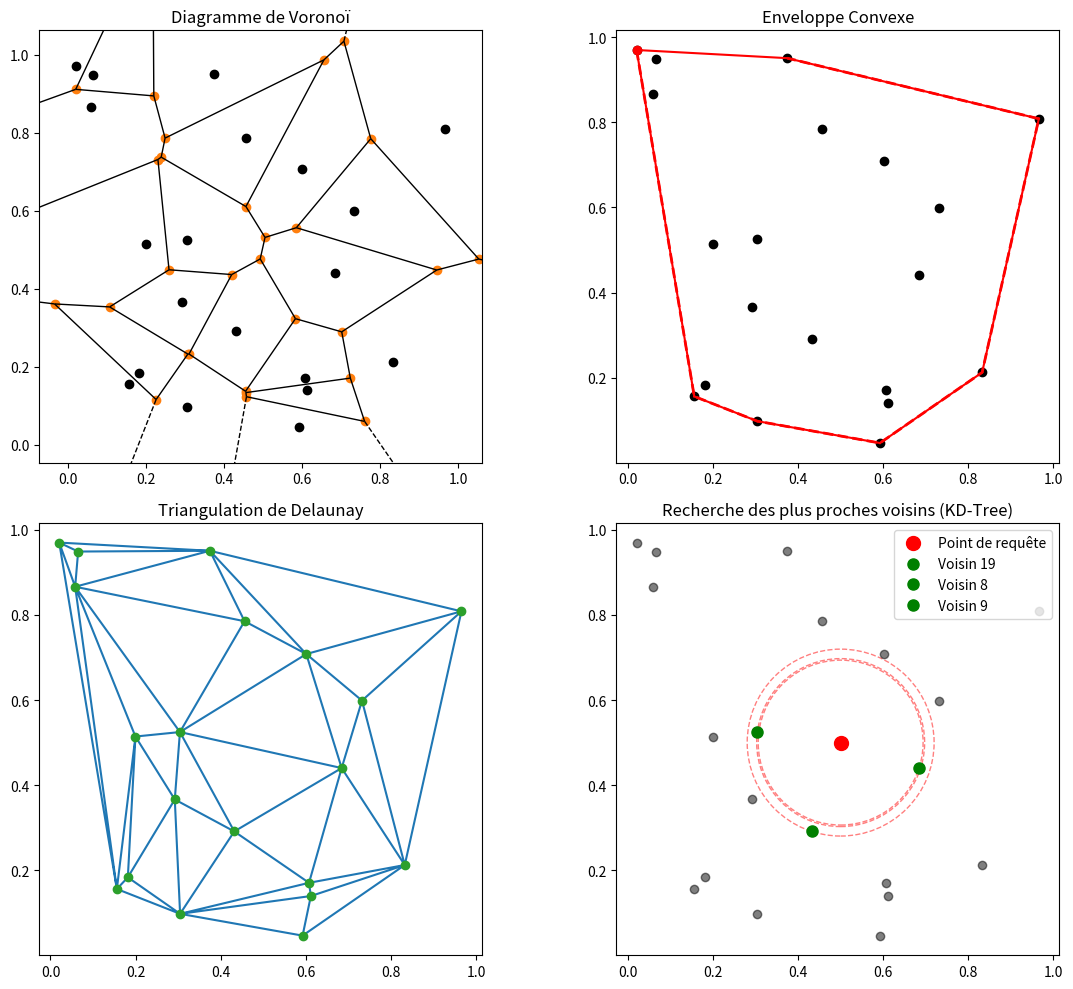

The script that saved this image:

from scipy import spatial
import numpy as np
import matplotlib.pyplot as plt

# Exemple 1: Calcul de distances
points = np.array([[0, 0],
                   [1, 1],
                   [2, 2],
                   [3, 3],
                   [4, 4]])

# Matrice des distances
distance_matrix = spatial.distance_matrix(points, points)
print("Matrice des distances:")
print(distance_matrix)

# Distances spécifiques
euclidean_dist = spatial.distance.euclidean(points[0], points[4])
manhattan_dist = spatial.distance.cityblock(points[0], points[4])
cosine_dist = spatial.distance.cosine(points[0], points[4])

print(f"\nDistances entre le premier et dernier point:")
print(f"Euclidienne: {euclidean_dist:.4f}")
print(f"Manhattan: {manhattan_dist:.4f}")
print(f"Cosine: {cosine_dist:.4f}")

# Exemple 2: Diagramme de Voronoï
np.random.seed(42)
points_vor = np.random.rand(20, 2)

vor = spatial.Voronoi(points_vor)

# Exemple 3: Enveloppe convexe
hull = spatial.ConvexHull(points_vor)

# Exemple 4: Arbre KD pour recherches spatiales
kdtree = spatial.KDTree(points_vor)

# Recherche des plus proches voisins
query_point = np.array([[0.5, 0.5]])
distances, indices = kdtree.query(query_point, k=3)

print(f"\n3 plus proches voisins de {query_point[0]}:")
for i, (dist, idx) in enumerate(zip(distances[0], indices[0])):
    print(f"{i+1}. Point {points_vor[idx]} (distance: {dist:.4f})")

# Exemple 5: Triangulation de Delaunay
delaunay = spatial.Delaunay(points_vor)

# Visualisation
fig, axes = plt.subplots(2, 2, figsize=(12, 10))

# Diagramme de Voronoï
spatial.voronoi_plot_2d(vor, ax=axes[0, 0])
axes[0, 0].plot(points_vor[:, 0], points_vor[:, 1], 'ko')
axes[0, 0].set_title('Diagramme de Voronoï')
axes[0, 0].set_aspect('equal')

# Enveloppe convexe
axes[0, 1].plot(points_vor[:, 0], points_vor[:, 1], 'ko')
for simplex in hull.simplices:
    axes[0, 1].plot(points_vor[simplex, 0], points_vor[simplex, 1], 'r-')
axes[0, 1].plot(points_vor[hull.vertices, 0], 
                points_vor[hull.vertices, 1], 'r--', lw=2)
axes[0, 1].plot(points_vor[hull.vertices[0], 0], 
                points_vor[hull.vertices[0], 1], 'ro')
axes[0, 1].set_title('Enveloppe Convexe')
axes[0, 1].set_aspect('equal')

# Triangulation de Delaunay
axes[1, 0].triplot(points_vor[:, 0], points_vor[:, 1], delaunay.simplices)
axes[1, 0].plot(points_vor[:, 0], points_vor[:, 1], 'o')
axes[1, 0].set_title('Triangulation de Delaunay')
axes[1, 0].set_aspect('equal')

# Recherche des plus proches voisins
axes[1, 1].plot(points_vor[:, 0], points_vor[:, 1], 'ko', alpha=0.5)
axes[1, 1].plot(query_point[0, 0], query_point[0, 1], 'ro', 
                markersize=10, label='Point de requête')

# Affichage des plus proches voisins
for dist, idx in zip(distances[0], indices[0]):
    circle = plt.Circle(query_point[0], dist, color='r', 
                       fill=False, linestyle='--', alpha=0.5)
    axes[1, 1].add_patch(circle)
    axes[1, 1].plot(points_vor[idx, 0], points_vor[idx, 1], 'go', 
                   markersize=8, label=f'Voisin {idx}')

axes[1, 1].set_title('Recherche des plus proches voisins (KD-Tree)')
axes[1, 1].legend()
axes[1, 1].set_aspect('equal')

plt.tight_layout()
plt.show()

# Mesures géométriques
print(f"\nMesures de l'enveloppe convexe:")
print(f"Volume: {hull.volume:.4f}")
print(f"Surface: {hull.area:.4f}")
print(f"Nombre de sommets: {len(hull.vertices)}")